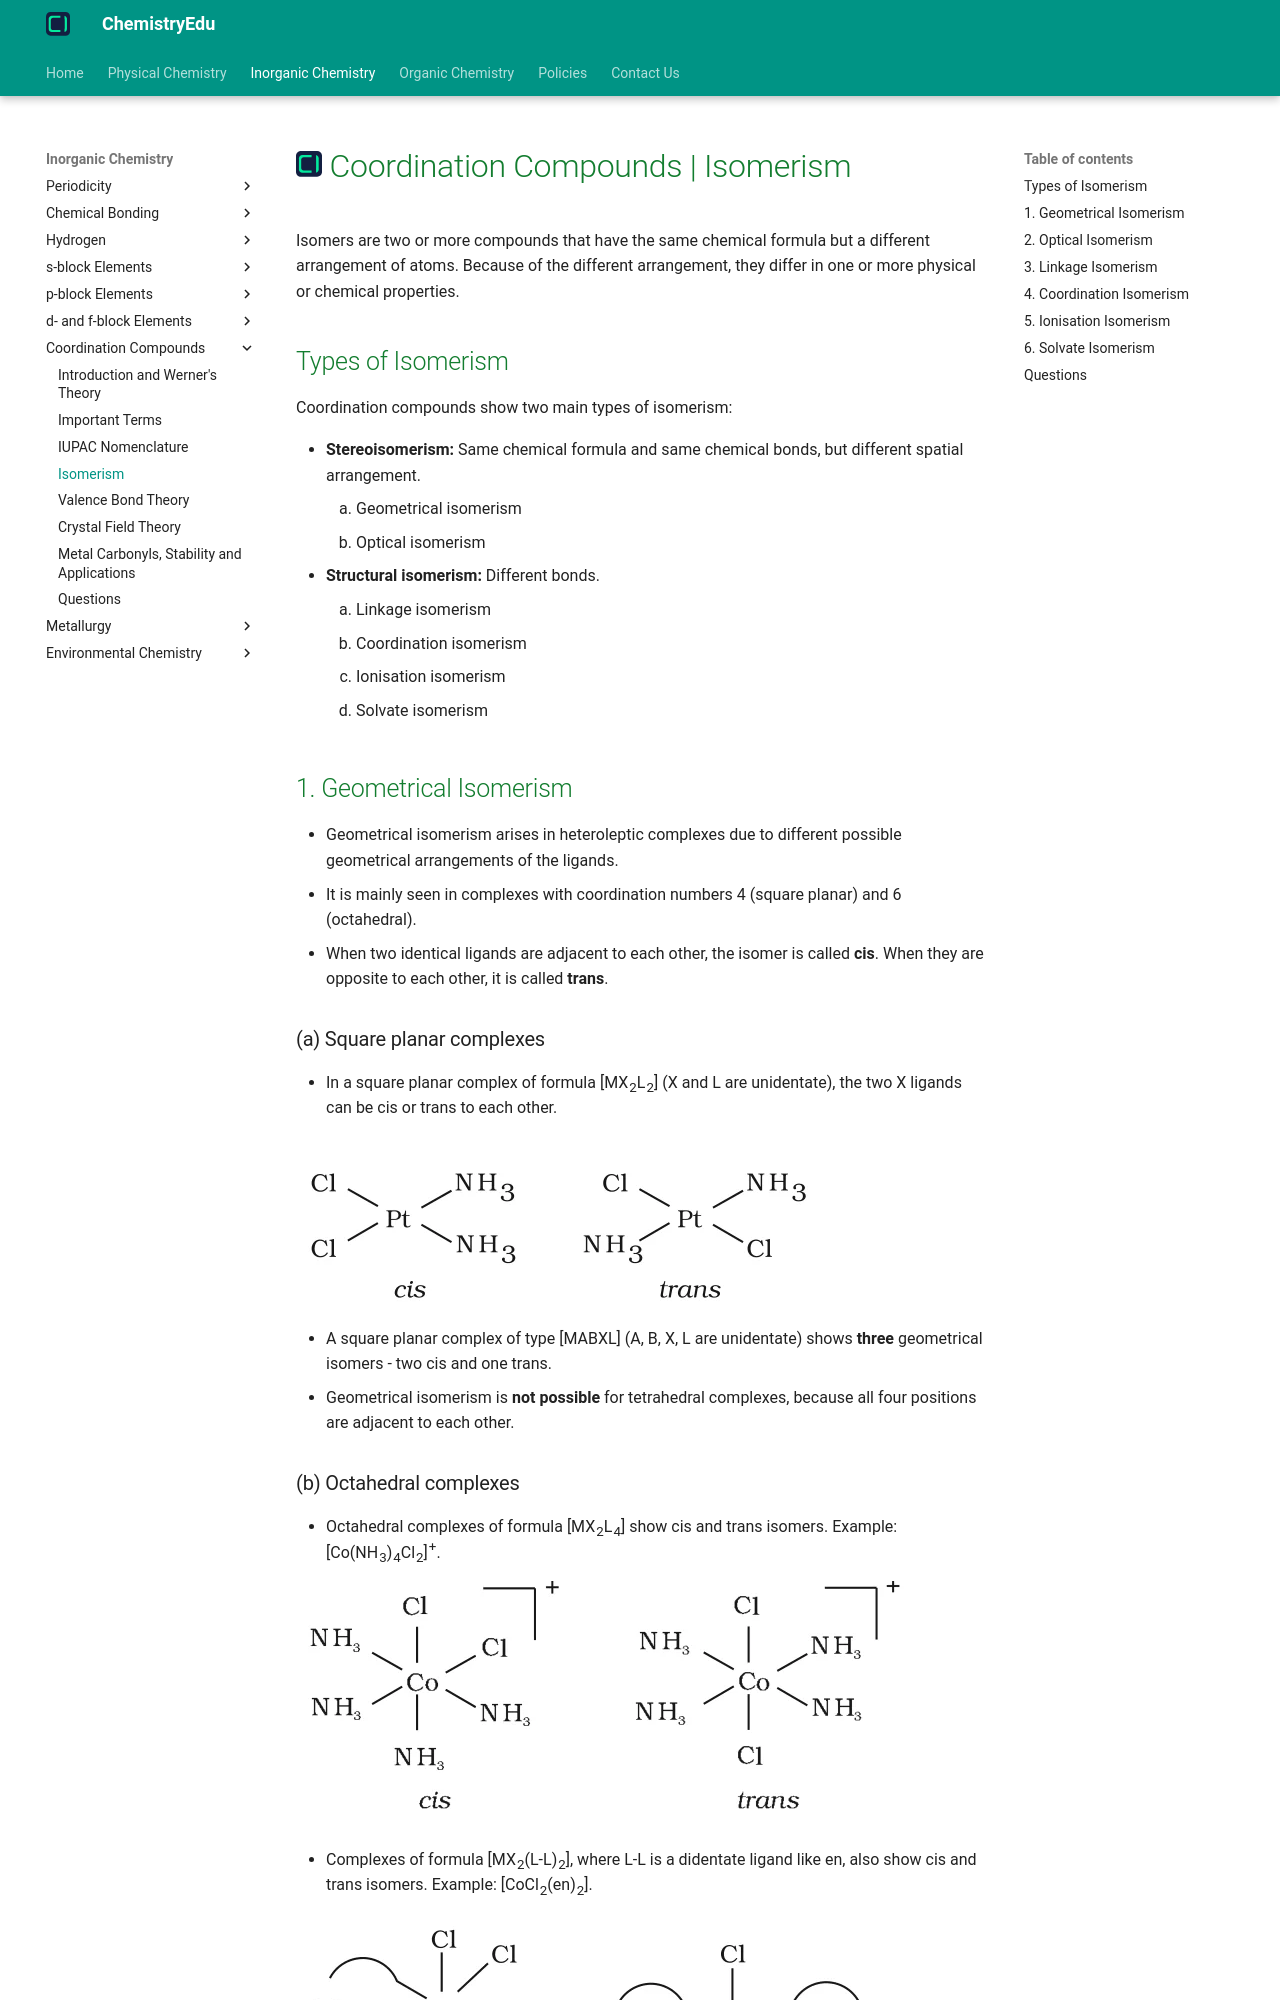

repository: KingChampion36/chemistryedu · page: inorganic-chemistry/coordination-compounds/isomerism/index.html · generator: mkdocs

---
title: Coordination Compounds | Isomerism
description: Isomers are two or more compounds that have the same chemical formula but a different arrangement of atoms. Coordination compounds show both stereoisomerism and structural isomerism.
---

# [![ChemistryEdu Logo](../../images/favicon.svg){ align=left, width=3.8% }](../../index.md)  Coordination Compounds | Isomerism

Isomers are two or more compounds that have the same chemical formula but a different arrangement of atoms. Because of the different arrangement, they differ in one or more physical or chemical properties.

## Types of Isomerism

Coordination compounds show two main types of isomerism:

* **Stereoisomerism:** Same chemical formula and same chemical bonds, but different spatial arrangement.
    1. Geometrical isomerism
    2. Optical isomerism
* **Structural isomerism:** Different bonds.
    1. Linkage isomerism
    2. Coordination isomerism
    3. Ionisation isomerism
    4. Solvate isomerism

## 1. Geometrical Isomerism

* Geometrical isomerism arises in heteroleptic complexes due to different possible geometrical arrangements of the ligands.
* It is mainly seen in complexes with coordination numbers 4 (square planar) and 6 (octahedral).
* When two identical ligands are adjacent to each other, the isomer is called **cis**. When they are opposite to each other, it is called **trans**.

### (a) Square planar complexes

* In a square planar complex of formula [MX<sub>2</sub>L<sub>2</sub>] (X and L are unidentate), the two X ligands can be cis or trans to each other.

![Geometrical isomers cis and trans of Pt(NH3)2Cl2](images/cis-trans-pt-nh3-2-cl2.webp){loading=lazy}

* A square planar complex of type [MABXL] (A, B, X, L are unidentate) shows **three** geometrical isomers - two cis and one trans.
* Geometrical isomerism is **not possible** for tetrahedral complexes, because all four positions are adjacent to each other.

### (b) Octahedral complexes

* Octahedral complexes of formula [MX<sub>2</sub>L<sub>4</sub>] show cis and trans isomers. Example: [Co(NH<sub>3</sub>)<sub>4</sub>Cl<sub>2</sub>]<sup>+</sup>.

![Geometrical isomers cis and trans of Co(NH3)4Cl2+](images/cis-trans-co-nh3-4-cl2.webp){loading=lazy}

* Complexes of formula [MX<sub>2</sub>(L-L)<sub>2</sub>], where L-L is a didentate ligand like en, also show cis and trans isomers. Example: [CoCl<sub>2</sub>(en)<sub>2</sub>].

![Geometrical isomers cis and trans of CoCl2(en)2](images/cis-trans-cocl2-en2.webp){loading=lazy}
